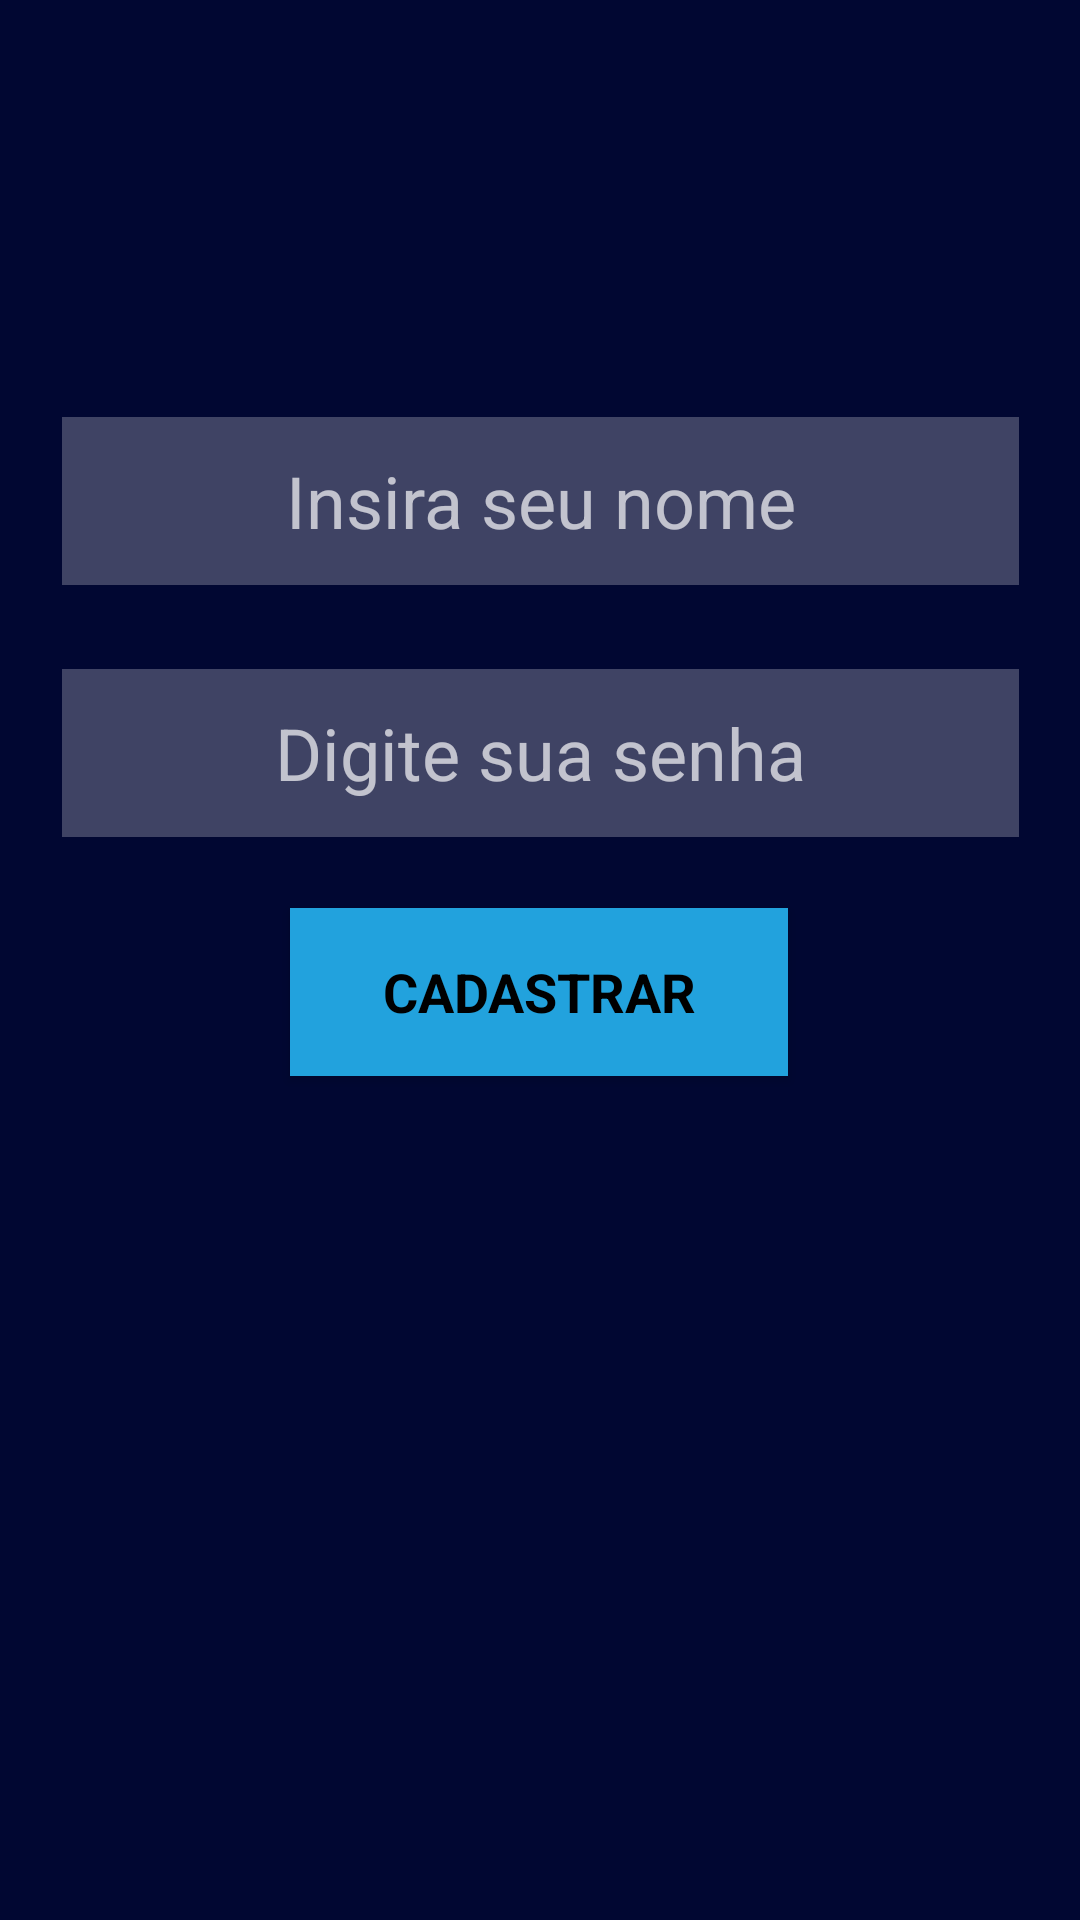

Layout XML and referenced resources for this Android screen:
<!-- AndroidManifest.xml: application theme AppTheme -->
<!-- res/layout/activity_cadastro.xml -->
<?xml version="1.0" encoding="utf-8"?>
<androidx.constraintlayout.widget.ConstraintLayout xmlns:android="http://schemas.android.com/apk/res/android"
    xmlns:app="http://schemas.android.com/apk/res-auto"
    xmlns:tools="http://schemas.android.com/tools"
    android:layout_width="match_parent"
    android:layout_height="match_parent"
    tools:context=".CadastroActivity"
    style="@style/constraintStyles">

    <EditText
        android:id="@+id/etNomeCad"
        style="@style/etLogin"
        android:ems="10"
        android:inputType="textPersonName"
        android:hint="@string/etNome"
        app:layout_constraintBottom_toBottomOf="parent"
        app:layout_constraintEnd_toEndOf="parent"
        app:layout_constraintStart_toStartOf="parent"
        app:layout_constraintTop_toTopOf="parent"
        app:layout_constraintVertical_bias="0.238" />

    <EditText
        android:id="@+id/etSenhaCad"
        style="@style/etLogin"
        android:ems="10"
        android:inputType="textPersonName"
        android:hint="@string/etSenha"
        app:layout_constraintBottom_toBottomOf="parent"
        app:layout_constraintEnd_toEndOf="parent"
        app:layout_constraintStart_toStartOf="parent"
        app:layout_constraintTop_toTopOf="parent"
        app:layout_constraintVertical_bias="0.382" />

    <Button
        android:id="@+id/btnCadastro"
        style="@style/btnLogin"
        android:text="@string/btnCadastrar"
        app:layout_constraintBottom_toBottomOf="parent"
        app:layout_constraintEnd_toEndOf="parent"
        app:layout_constraintHorizontal_bias="0.498"
        app:layout_constraintStart_toStartOf="parent"
        app:layout_constraintTop_toTopOf="parent"
        app:layout_constraintVertical_bias="0.518" />
</androidx.constraintlayout.widget.ConstraintLayout>
<!-- resources referenced by this layout -->
<resources>
  <string name="btnCadastrar">CADASTRAR</string>
  <string name="etNome">Insira seu nome</string>
  <string name="etSenha">Digite sua senha</string>
  <style name="btnLogin" parent="AppTheme">
          <item name="android:layout_width">166dp</item>
          <item name="android:layout_height">56dp</item>
          <item name="android:textSize">18sp</item>
          <item name="android:background">#22A2DD</item>
          <item name="android:textStyle">bold</item>
          <item name="android:textColor">#000000</item>
      </style>
  <style name="constraintStyles">
          <item name="android:background">#010732</item>
      </style>
  <style name="etLogin" parent="AppTheme">
          <item name="android:layout_width">319dp</item>
          <item name="android:layout_height">56dp</item>
          <item name="android:textSize">24sp</item>
          <item name="android:gravity">center</item>
          <item name="android:textColorHint">#AEFFFFFF</item>
          <item name="android:background">#3EFFFFFF</item>
          <item name="android:textColor">#fff</item>
      </style>
  <style name="AppTheme" parent="Theme.AppCompat.Light.DarkActionBar">
          
          <item name="colorPrimary">@color/colorPrimary</item>
          <item name="colorPrimaryDark">@color/colorPrimaryDark</item>
          <item name="colorAccent">@color/colorAccent</item>
      </style>
  <!-- not gathered from this repository: default colours our renderer supplied (Android Studio template values) -->
  <color name="colorPrimary">#FF6200EE</color>
  <color name="colorPrimaryDark">#FF3700B3</color>
  <color name="colorAccent">#FF03DAC5</color>
</resources>
